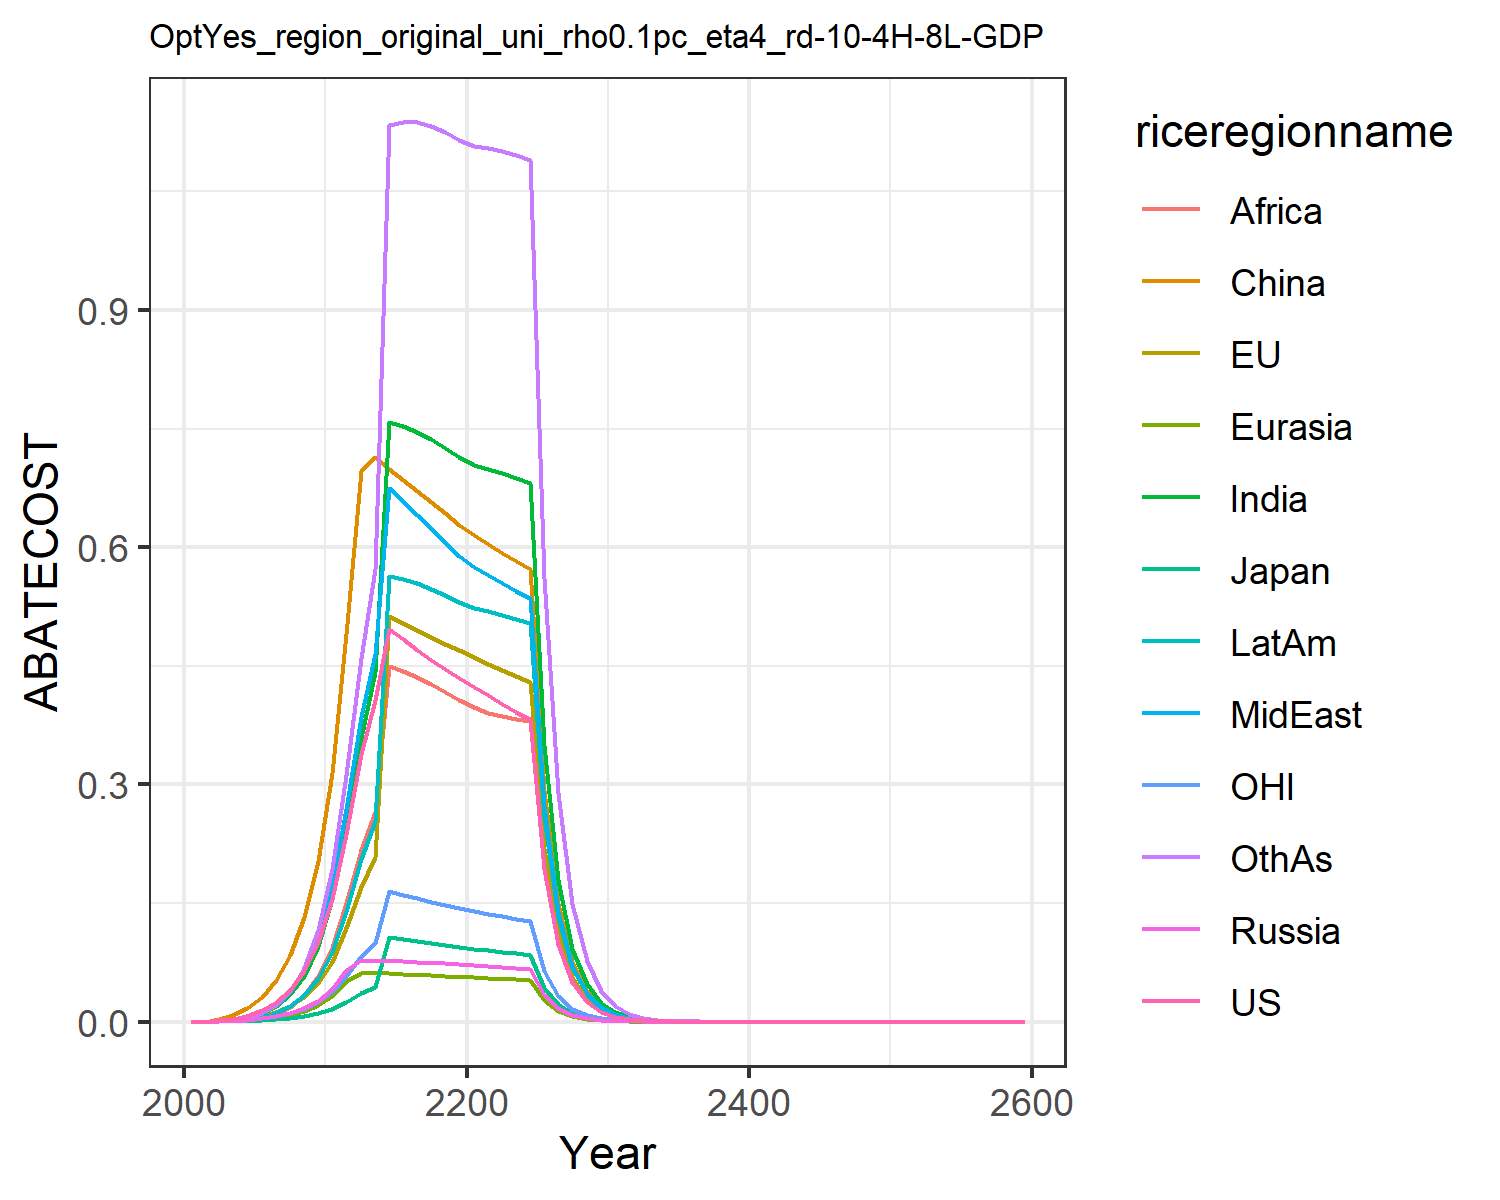

The data file committed next to this chart (first rows):
0.0, 0.0, 0.0, 0.0, 0.0, 0.0, 0.0, 0.0, 0.0, 0.0, 0.0, 0.0
8.067046554581285e-5, 3.8638016020390863e-5, 1.4851175586886004e-5, 2.6341576338519394e-5, 1.452904080722786e-5, 0.0001624, 3.212785234998181e-5, 3.7827339477457066e-5, 1.0842998589358668e-5, 2.158400428475563e-5, 2.5314705233488844e-5, 2.6706646134364933e-5
0.001727, 0.0008337, 0.0002894, 0.0005352, 0.0003182, 0.003554, 0.0008205, 0.0009489, 0.0003051, 0.0005309, 0.0005343, 0.0007217
0.004006, 0.001947, 0.0006097, 0.001226, 0.0007885, 0.008657, 0.00236, 0.002631, 0.0009852, 0.001448, 0.001216, 0.0022
0.007828, 0.003825, 0.00106, 0.002339, 0.00159, 0.01705, 0.005329, 0.005868, 0.002448, 0.003168, 0.002313, 0.005246
0.01427, 0.007001, 0.001806, 0.004187, 0.002954, 0.03083, 0.01073, 0.01175, 0.005285, 0.00627, 0.004084, 0.01108
0.02438, 0.01198, 0.002967, 0.00704, 0.005117, 0.05228, 0.01975, 0.02167, 0.01024, 0.01147, 0.006743, 0.02133
0.04006, 0.01966, 0.004685, 0.01131, 0.00846, 0.08478, 0.03458, 0.03817, 0.01885, 0.01998, 0.01071, 0.0389
0.06359, 0.03103, 0.007135, 0.01748, 0.01343, 0.1322, 0.05792, 0.06456, 0.03317, 0.03332, 0.01641, 0.06773
0.1003, 0.04848, 0.01078, 0.02671, 0.02106, 0.2038, 0.09558, 0.1079, 0.05746, 0.05475, 0.02495, 0.1159
0.1556, 0.07566, 0.01643, 0.04134, 0.03303, 0.3149, 0.1546, 0.1735, 0.09493, 0.08838, 0.03805, 0.1926
0.2377, 0.118, 0.02527, 0.06486, 0.05188, 0.4901, 0.2459, 0.2686, 0.1501, 0.1403, 0.0582, 0.3121
0.3386, 0.1707, 0.0362, 0.07766, 0.06193, 0.6967, 0.3594, 0.3853, 0.2172, 0.2058, 0.08267, 0.46
0.4064, 0.2079, 0.04367, 0.07742, 0.06161, 0.7138, 0.4427, 0.4654, 0.2652, 0.2538, 0.09907, 0.5724
0.4972, 0.5126, 0.1067, 0.07692, 0.0611, 0.6995, 0.7581, 0.6744, 0.4505, 0.5639, 0.1655, 1.134
0.4836, 0.5043, 0.1041, 0.07627, 0.06046, 0.6853, 0.7528, 0.6579, 0.4437, 0.5597, 0.1607, 1.138
0.4705, 0.4957, 0.1016, 0.07551, 0.05971, 0.6711, 0.7456, 0.6411, 0.4358, 0.5542, 0.1562, 1.137
0.458, 0.487, 0.09915, 0.07469, 0.05888, 0.6569, 0.7366, 0.6239, 0.4268, 0.5474, 0.152, 1.133
0.4461, 0.4783, 0.09679, 0.07382, 0.05799, 0.6427, 0.7259, 0.6067, 0.417, 0.5396, 0.1479, 1.126
0.4348, 0.4695, 0.09452, 0.07291, 0.05705, 0.6286, 0.7139, 0.5894, 0.4063, 0.5308, 0.144, 1.115
0.4237, 0.461, 0.09237, 0.0719, 0.05618, 0.6157, 0.7046, 0.5752, 0.3975, 0.5238, 0.1403, 1.107
0.4127, 0.4529, 0.09033, 0.07077, 0.05539, 0.6041, 0.699, 0.5646, 0.3908, 0.519, 0.1368, 1.104
0.4021, 0.4449, 0.08837, 0.06962, 0.05461, 0.5931, 0.6936, 0.5547, 0.3869, 0.5143, 0.1335, 1.101
0.392, 0.4371, 0.08649, 0.06845, 0.05383, 0.5824, 0.6878, 0.5453, 0.3834, 0.5095, 0.1304, 1.096
0.3824, 0.4295, 0.08469, 0.06728, 0.05303, 0.572, 0.6816, 0.536, 0.3799, 0.5044, 0.1274, 1.09
0.1936, 0.2189, 0.04303, 0.03431, 0.0271, 0.2914, 0.3501, 0.2734, 0.1952, 0.2589, 0.06461, 0.5617
0.09806, 0.1116, 0.02187, 0.01749, 0.01384, 0.1485, 0.1797, 0.1394, 0.1002, 0.1328, 0.03278, 0.2891
0.04967, 0.05684, 0.01111, 0.008908, 0.007064, 0.07559, 0.0921, 0.07102, 0.05137, 0.06803, 0.01663, 0.1486
0.02516, 0.02894, 0.005646, 0.004536, 0.003602, 0.03847, 0.04715, 0.03616, 0.0263, 0.03482, 0.008434, 0.07624
0.01274, 0.01473, 0.002868, 0.002308, 0.001836, 0.01957, 0.02412, 0.0184, 0.01346, 0.0178, 0.004277, 0.03906
0.006442, 0.007476, 0.001453, 0.001172, 0.0009334, 0.009929, 0.0123, 0.009345, 0.006863, 0.009076, 0.002165, 0.01996
0.00325, 0.003784, 0.0007344, 0.0005935, 0.0004733, 0.005021, 0.006254, 0.004734, 0.00349, 0.004612, 0.001093, 0.01016
0.001639, 0.001913, 0.0003709, 0.0003002, 0.0002397, 0.002537, 0.003176, 0.002396, 0.001773, 0.002341, 0.0005511, 0.005168
0.0008265, 0.0009666, 0.0001872, 0.0001518, 0.0001213, 0.001281, 0.001611, 0.001212, 0.0008993, 0.001187, 0.0002779, 0.002625
0.0004167, 0.0004882, 9.444799818406986e-5, 7.67115035394971e-5, 6.13749457038171e-5, 0.0006464, 0.0008169, 0.0006127, 0.0004559, 0.0006012, 0.0001401, 0.001332
0.00021, 0.0002465, 4.764823807703562e-5, 3.875511446997977e-5, 3.1034648257101944e-5, 0.0003261, 0.0004139, 0.0003097, 0.0002309, 0.0003044, 7.059875653866436e-5, 0.0006754
0.0001059, 0.0001244, 2.4035139933379455e-5, 1.957426968056779e-5, 1.5687474173618943e-5, 0.0001645, 0.0002096, 0.0001564, 0.0001169, 0.0001541, 3.5581409186535855e-5, 0.0003422
5.3364361896179466e-5, 6.280689440818133e-5, 1.2122884000904604e-5, 9.884361047357129e-6, 7.92741299497176e-6, 8.294456207754585e-5, 0.0001061, 7.902039819338202e-5, 5.916925722105226e-5, 7.794485056322362e-5, 1.7931962212581075e-5, 0.0001733
2.6898344092863315e-5, 3.169341188060297e-5, 6.114106313598906e-6, 4.990350975017617e-6, 4.0049614316561085e-6, 4.18211776088754e-5, 5.3654811863663264e-5, 3.990415346229464e-5, 2.9928620424479623e-5, 3.941682959352119e-5, 9.036850947513574e-6, 8.770775608157466e-5
1.3558060486618133e-5, 1.599066630593008e-5, 3.0834222439056547e-6, 2.5190847203142634e-6, 2.0228620988109765e-6, 2.1083432664356953e-5, 2.7133418000165506e-5, 2.014701016856209e-5, 1.5132256378176001e-5, 1.9926600981738823e-5, 4.554014598421565e-6, 4.437045118540291e-5
6.833892146399085e-6, 8.066910307384334e-6, 1.5549253784731019e-6, 1.2714269010432055e-6, 1.0215174133833606e-6, 1.0627478462261835e-5, 1.3716837615364466e-5, 1.0170115813116322e-5, 7.648300924089487e-6, 1.0070639672529001e-5, 2.294888801578489e-6, 2.2437038423802503e-5
3.444588997133758e-6, 4.069086271178536e-6, 7.840887799262297e-7, 6.416281483502116e-7, 5.157577566179247e-7, 5.356348592849923e-6, 6.932212311747913e-6, 5.133006195990404e-6, 3.864436434789596e-6, 5.0882231281193655e-6, 1.1564316821680628e-6, 1.134152345094254e-5
1.736222559197354e-6, 2.0522987521630877e-6, 3.9536853135170845e-7, 3.237608672482061e-7, 2.6035988119338347e-7, 2.6993679777598916e-6, 3.5024430273330576e-6, 2.590329899427679e-6, 1.9520060135029197e-6, 2.570229343175506e-6, 5.82733786882206e-7, 5.730964410138677e-6
8.751287135252853e-7, 1.0350054733565084e-6, 1.9935256036200647e-7, 1.6334998658150307e-7, 1.3141277278745197e-7, 1.360236261642845e-6, 1.7691443207473784e-6, 1.3070186548380413e-6, 9.857397874117992e-7, 1.2980288830680127e-6, 2.936384107770326e-7, 2.89500306194375e-6
4.410997974624003e-7, 5.219236339872259e-7, 1.0051383587630292e-7, 8.240849541232884e-8, 6.631969069619914e-8, 6.853768828751136e-7, 8.934264287990499e-7, 6.5941266645385e-7, 4.976690873289845e-7, 6.554093420131937e-7, 1.479613990706284e-7, 1.4620034487433722e-6
2.223309944012093e-7, 2.631703718177187e-7, 5.067753402614e-8, 4.157065683968014e-8, 3.346527201544039e-8, 3.4531134647465114e-7, 4.510939687818334e-7, 3.3264913712922694e-7, 2.512038329818331e-7, 3.308756551820367e-7, 7.455508680084502e-8, 7.381380004449354e-7
1.1206274473563504e-7, 1.326892858652287e-7, 2.5550056051493613e-8, 2.0968497521775382e-8, 1.688488823054287e-8, 1.7396490405157658e-7, 2.2771747221292205e-7, 1.6779286299424614e-7, 1.2677337636925632e-7, 1.6701221382917973e-7, 3.756641654696924e-8, 3.72586494282946e-7
5.648335545926814e-8, 6.68969578754678e-8, 1.288119195520113e-8, 1.0575878008558253e-8, 8.518409422563173e-9, 8.763642115243341e-8, 1.149355521573488e-7, 8.462963406710448e-8, 6.396672966127075e-8, 8.428872450709859e-8, 1.8928501197090846e-8, 1.8802975070634185e-7
2.8469355482449025e-8, 3.372493195078722e-8, 6.49395126151351e-9, 5.333804812502427e-9, 4.297139096448465e-9, 4.414508539770297e-8, 5.800266750691919e-8, 4.268122642804655e-8, 3.227095635266912e-8, 4.2533832759091315e-8, 9.537333377548649e-9, 9.487342020740383e-8
1.4349363860501431e-8, 1.700091557207582e-8, 3.2737963732555175e-9, 2.6898742448965025e-9, 2.1675274247424208e-9, 2.2236023405003863e-8, 2.9267341796819685e-8, 2.1523851224957422e-8, 1.6278249853257745e-8, 2.1460939283890768e-8, 4.8054302571957456e-9, 4.7861779058916304e-8
7.232451078166378e-9, 8.569828968272872e-9, 1.6503831648908787e-9, 1.3564486904257771e-9, 1.0932448309215061e-9, 1.1199818904026551e-8, 1.4766103512226832e-8, 1.0853620906480345e-8, 8.210086173702739e-9, 1.0827220094286083e-8, 2.4212099915043056e-9, 2.414162078186209e-8
3.6453245679204724e-9, 4.319689399107895e-9, 8.319728288940883e-10, 6.839958203563654e-10, 5.513672226225234e-10, 5.640867303874987e-9, 7.449050149168537e-9, 5.472723775379006e-9, 4.140351547857892e-9, 5.4618985865774265e-9, 1.2199099507896987e-9, 1.2175411448325113e-8
1.8373198090590256e-9, 2.1772842956850366e-9, 4.1939710891616506e-10, 3.448928242057691e-10, 2.780595978656158e-10, 2.8409493050057802e-9, 3.7574464871093425e-9, 2.7593641058418087e-9, 2.0877623387898037e-9, 2.755070394001391e-9, 6.146367012133313e-10, 6.139686865094853e-9
9.260430978507252e-10, 1.097391483533418e-9, 2.1141426771623983e-10, 1.7389907577332405e-10, 1.402202582614231e-10, 1.4307552713720918e-9, 1.895159394130635e-9, 1.3912118212962779e-9, 1.0526490686120286e-9, 1.3895934551547412e-9, 3.0967407782925246e-10, 3.0957031688726358e-9
4.66740588244711e-10, 5.530867887183071e-10, 1.0657033131699998e-10, 8.767876070256718e-11, 7.07069039094943e-11, 7.205313851158329e-10, 9.557920889389772e-10, 7.013878454729064e-10, 5.306996691931554e-10, 7.008289921179271e-10, 1.5602245307763763e-10, 1.5607292754731188e-9
2.3524365497155295e-10, 2.787478557137791e-10, 5.37195102771287e-11, 4.420557118569146e-11, 3.5652756398495904e-11, 3.628502309851283e-10, 4.820024328093504e-10, 3.535946754858813e-10, 2.6753477360251685e-10, 3.5343416971525135e-10, 7.860776718888531e-11, 7.867834682341203e-10
1.1856549107965098e-10, 1.4048097556879507e-10, 2.7078336530868795e-11, 2.2286733155716614e-11, 1.7976555906390695e-11, 1.82721652568464e-10, 2.4305590326344374e-10, 1.782531907908501e-10, 1.3485935846500379e-10, 1.782296026396208e-10, 3.960409937335265e-11, 3.965939279383536e-10
5.97581013256122e-11, 7.079658224763561e-11, 1.3649180828209017e-11, 1.123579556889599e-11, 9.063660605652998e-12, 9.201143032284112e-11, 1.225566844375223e-10, 8.985753120025509e-11, 6.797579087738746e-11, 8.98728207621105e-11, 1.995314439069632e-11, 1.9989572829970914e-10
3.011850722119205e-11, 3.56776992200665e-11, 6.879965945242385e-12, 5.66435350012344e-12, 4.569682947610833e-12, 4.633227818460458e-11, 6.17936995593642e-11, 4.5295863979115e-11, 3.426118622745031e-11, 4.531649437398231e-11, 1.0052619872083813e-11, 1.0074666646396843e-10
1.517987975373867e-11, 1.7979269356505997e-11, 3.467859360393725e-12, 2.8555315890488195e-12, 2.3038551576270086e-12, 2.333009428200485e-11, 3.1155160487954596e-11, 2.283235492751969e-11, 1.7267435022820082e-11, 2.2848915981414194e-11, 5.064587331647411e-12, 5.077271359687348e-11
